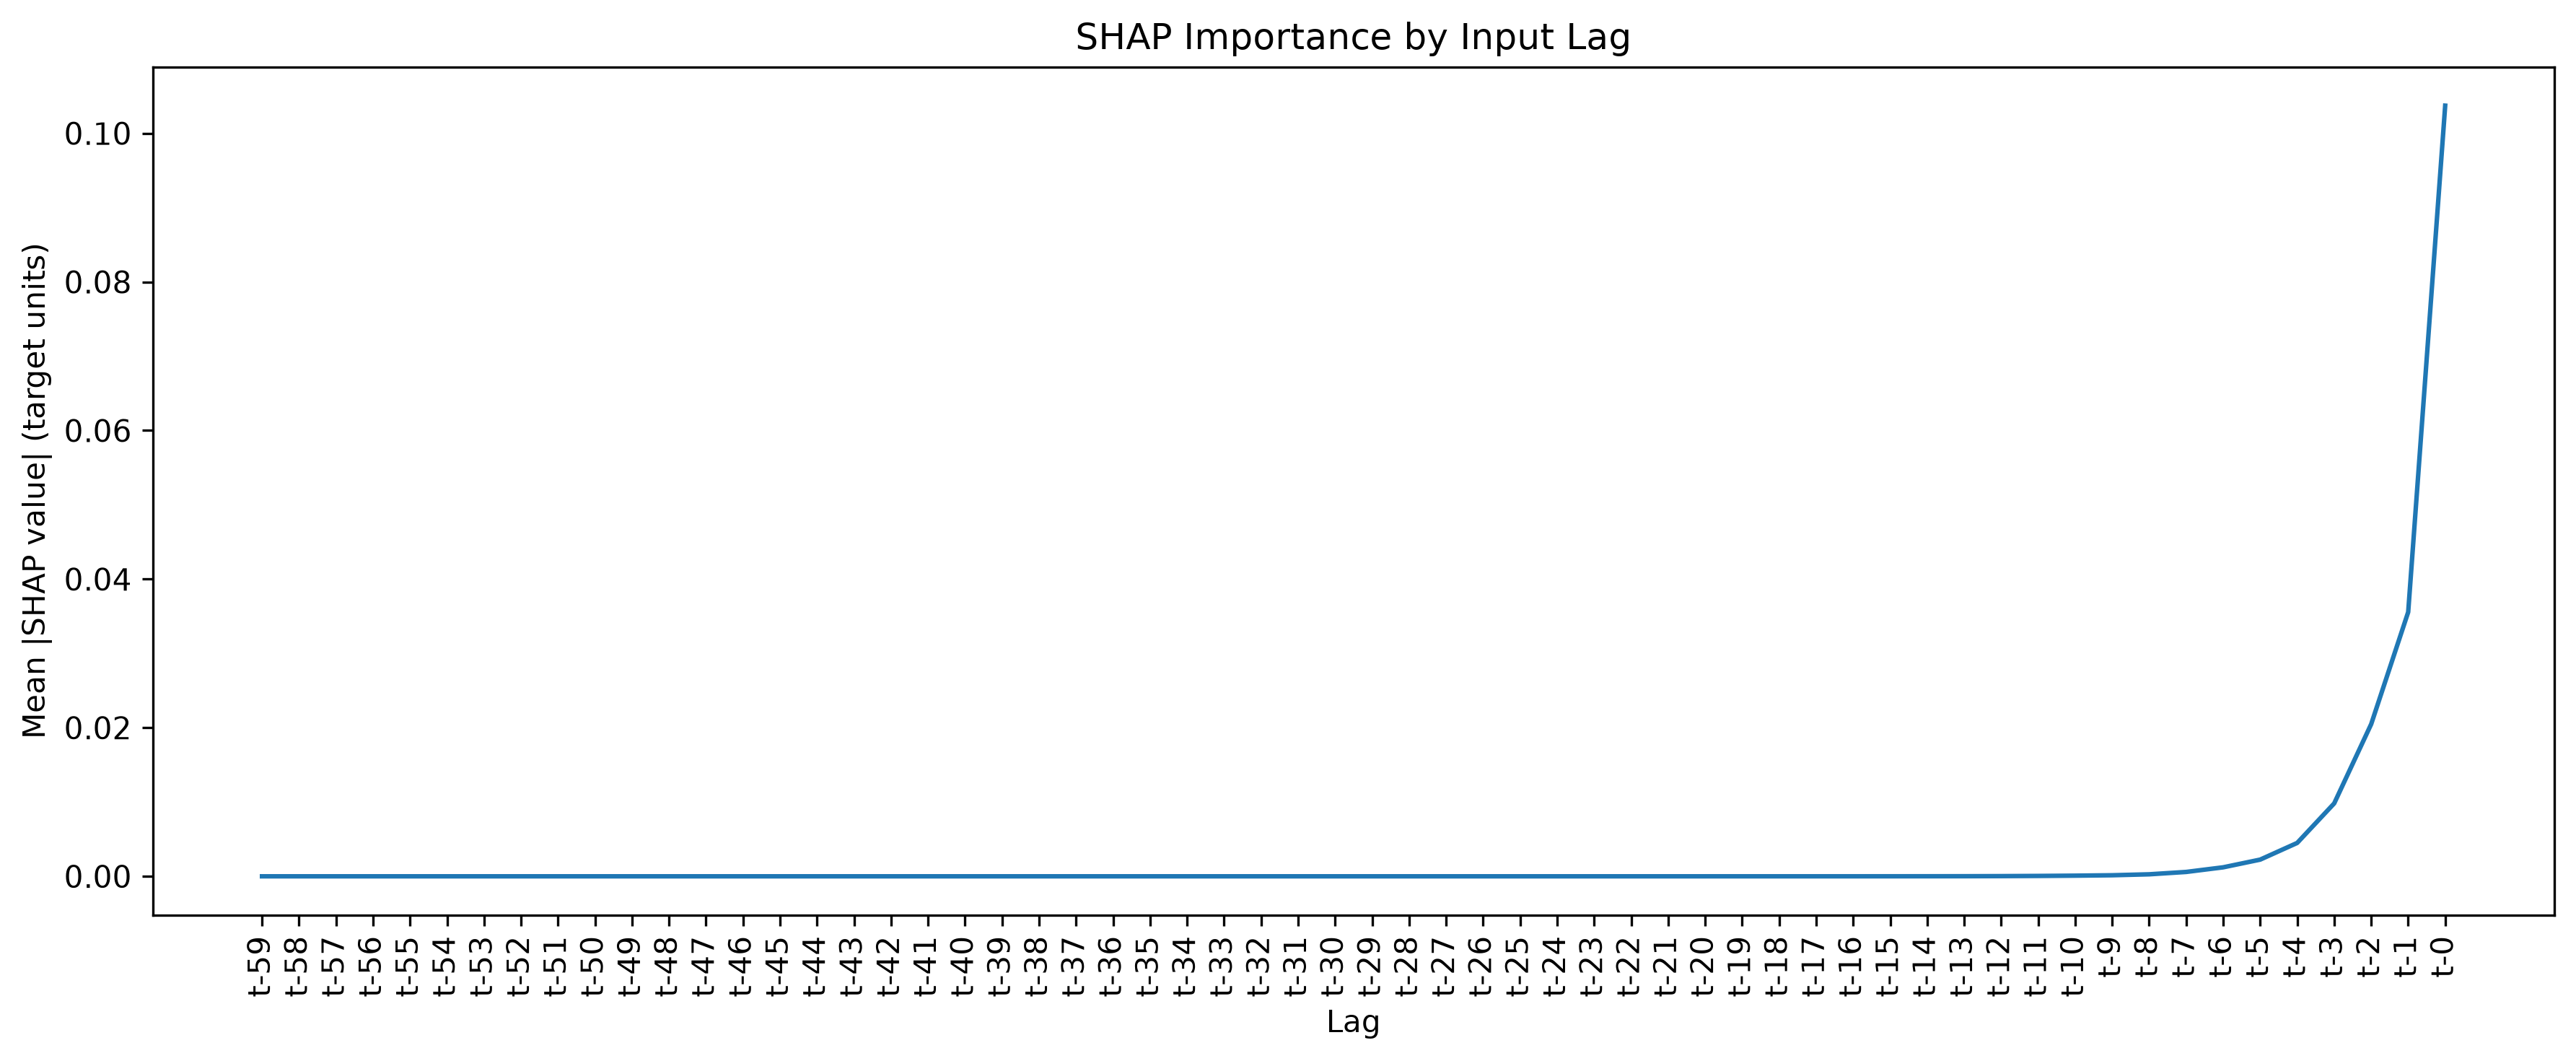

The table this chart was drawn from, first rows:
Lag, SHAP MeanAbs, SHAP Lag Rank
t-0, 0.1037, 1
t-1, 0.03556, 2
t-2, 0.02048, 3
t-3, 0.009812, 4
t-4, 0.004492, 5
t-5, 0.002247, 6
t-6, 0.00121, 7
t-7, 0.000588, 8
t-8, 0.00027, 9
t-9, 0.0001421, 10
t-10, 8.762573807681335e-05, 11
t-11, 5.1077510664231515e-05, 12
t-12, 2.6752151386646587e-05, 13
t-13, 1.3478022431198521e-05, 14
t-14, 7.499741218638846e-06, 15
t-15, 4.2857522293677935e-06, 16
t-16, 2.029184544826774e-06, 17
t-17, 9.496501752748147e-07, 18
t-18, 4.831043794835552e-07, 19
t-19, 2.3761195817549054e-07, 20
t-20, 1.2167112848840078e-07, 21
t-21, 6.612726725868596e-08, 22
t-22, 3.43630332261034e-08, 23
t-23, 1.746984606734798e-08, 24
t-24, 9.287576418322705e-09, 25
t-25, 4.2644453107835465e-09, 26
t-26, 1.980982950995462e-09, 27
t-27, 9.693647700861275e-10, 28
t-28, 5.359528478483345e-10, 29
t-29, 2.9925346409860164e-10, 30
t-30, 1.6417142013447124e-10, 31
t-31, 1.0389506963320672e-10, 32
t-32, 6.43184284815985e-11, 33
t-33, 3.247790042826983e-11, 34
t-34, 1.597507530821429e-11, 35
t-35, 8.409459915792712e-12, 36
t-36, 4.2143473731559186e-12, 37
t-37, 2.252880360698822e-12, 38
t-38, 1.2486740110501952e-12, 39
t-39, 6.762464329048405e-13, 40
t-40, 3.215735494193343e-13, 41
t-41, 1.6223289847901391e-13, 42
t-42, 7.898874275008282e-14, 43
t-43, 3.4027933196774494e-14, 44
t-44, 1.6815937582738597e-14, 45
t-45, 8.43017959655636e-15, 46
t-46, 4.366837800398408e-15, 47
t-47, 2.406422234692933e-15, 48
t-48, 1.583067153543624e-15, 49
t-49, 9.309749457109111e-16, 50
t-50, 4.824273328896635e-16, 51
t-51, 2.475855340231373e-16, 52
t-52, 1.3503790302577987e-16, 53
t-53, 7.61624927341622e-17, 54
t-54, 4.18834424374643e-17, 55
t-55, 2.3147152027412117e-17, 56
t-56, 1.1145154182527677e-17, 57
t-57, 6.269491412603338e-18, 58
t-58, 3.6246901459701154e-18, 59
t-59, 2.1214754399614654e-18, 60
